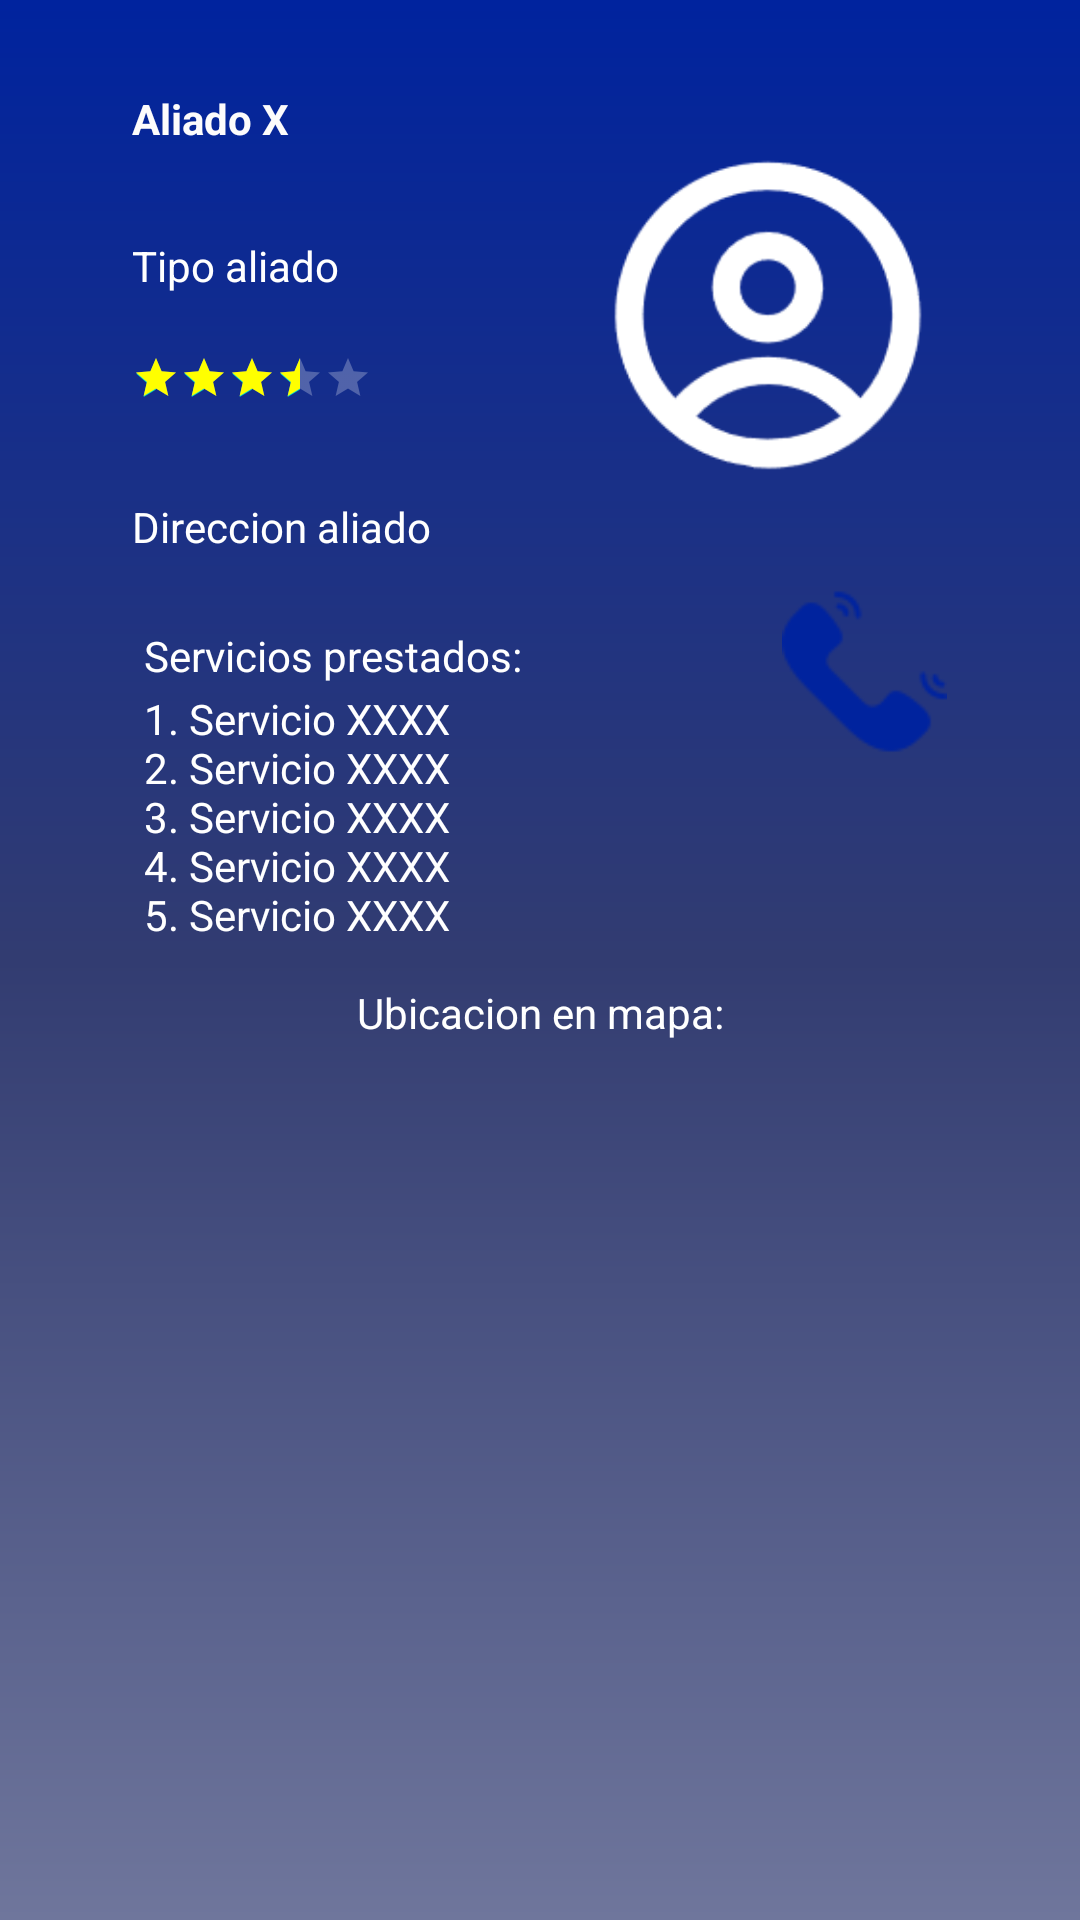

Reconstruct the res/layout file that produces this screen, plus the resources it refers to.
<!-- AndroidManifest.xml: application theme Theme.Bicisupport -->
<!-- res/layout/fragment_detalle_aliado.xml -->
<?xml version="1.0" encoding="utf-8"?>
<androidx.constraintlayout.widget.ConstraintLayout xmlns:android="http://schemas.android.com/apk/res/android"
    xmlns:app="http://schemas.android.com/apk/res-auto"
    xmlns:tools="http://schemas.android.com/tools"
    android:layout_width="match_parent"
    android:layout_height="match_parent"
    android:background="@drawable/background"
    tools:context=".fragments.DetalleAliadoFragment">

    <ScrollView
        android:layout_width="match_parent"
        android:layout_height="match_parent"
        android:layout_marginBottom="20dp">

        <androidx.constraintlayout.widget.ConstraintLayout
            android:layout_width="match_parent"
            android:layout_height="wrap_content">

            <TextView
                android:id="@+id/tituloAliado"
                android:layout_width="wrap_content"
                android:layout_height="wrap_content"
                android:layout_marginStart="44dp"
                android:layout_marginTop="30dp"
                android:text="@string/detalleAliado_nombreAliado"
                android:textColor="#FDFCFC"
                android:textStyle="bold"
                app:layout_constraintStart_toStartOf="parent"
                app:layout_constraintTop_toTopOf="parent" />

            <TextView
                android:id="@+id/textTipoAliado"
                android:layout_width="wrap_content"
                android:layout_height="wrap_content"
                android:layout_marginStart="44dp"
                android:layout_marginTop="30dp"
                android:text="@string/detalleAliado_tipoAliado"
                android:textColor="#FFFFFF"
                app:layout_constraintStart_toStartOf="parent"
                app:layout_constraintTop_toBottomOf="@+id/tituloAliado" />

            <TextView
                android:id="@+id/textDireccionAliado"
                android:layout_width="wrap_content"
                android:layout_height="wrap_content"
                android:layout_marginStart="44dp"
                android:layout_marginTop="32dp"
                android:text="@string/detalleAliado_direccion"
                android:textColor="#FFFFFF"
                app:layout_constraintStart_toStartOf="parent"
                app:layout_constraintTop_toBottomOf="@+id/ratingBar" />

            <com.google.android.material.button.MaterialButton
                android:id="@+id/button"
                android:layout_width="80dp"
                android:layout_height="80dp"
                android:layout_marginTop="20dp"
                android:layout_marginEnd="32dp"
                android:background="@drawable/round_button"
                app:backgroundTint="@color/white"
                app:icon="@drawable/contactar"
                app:iconGravity="textStart"
                app:iconPadding="0dp"
                app:iconSize="55dp"
                app:iconTint="@color/project_blue"

                app:layout_constraintEnd_toEndOf="parent"
                app:layout_constraintTop_toBottomOf="@+id/imageView" />

            <ImageView
                android:id="@+id/imageView"
                android:layout_width="120dp"
                android:layout_height="120dp"
                android:layout_marginTop="44dp"
                android:layout_marginEnd="44dp"
                android:contentDescription="@string/detalleAliado_imagen"
                android:src="@drawable/profile"
                app:layout_constraintEnd_toEndOf="parent"
                app:layout_constraintTop_toTopOf="parent"
                tools:srcCompat="@tools:sample/avatars" />

            <TextView
                android:id="@+id/textServiciosPrestados"
                android:layout_width="wrap_content"
                android:layout_height="wrap_content"
                android:layout_marginStart="48dp"
                android:layout_marginTop="24dp"
                android:text="@string/detalleAliado_serviciosPrestados"
                android:textColor="#FFFFFF"
                app:layout_constraintStart_toStartOf="parent"
                app:layout_constraintTop_toBottomOf="@+id/textDireccionAliado" />

            <TextView
                android:id="@+id/textServicio1"
                android:layout_width="wrap_content"
                android:layout_height="wrap_content"
                android:layout_marginStart="48dp"
                android:layout_marginTop="2dp"
                android:text="@string/detalleAliado_Servicios"
                android:textColor="#FFFFFF"
                app:layout_constraintStart_toStartOf="parent"
                app:layout_constraintTop_toBottomOf="@+id/textServiciosPrestados" />

            <TextView
                android:id="@+id/textUbicacionMapa"
                android:layout_width="wrap_content"
                android:layout_height="wrap_content"
                android:layout_marginTop="100dp"
                android:text="@string/detalleAliado_ubicacionMapa"
                android:textColor="#FFFFFF"
                app:layout_constraintEnd_toEndOf="parent"
                app:layout_constraintStart_toStartOf="parent"
                app:layout_constraintTop_toBottomOf="@+id/textServiciosPrestados" />


            <RatingBar
                android:id="@+id/ratingBar"
                style="?android:attr/ratingBarStyleSmall"
                android:layout_width="wrap_content"
                android:layout_height="wrap_content"
                android:layout_marginStart="44dp"
                android:layout_marginTop="20dp"
                android:progressBackgroundTint="#FFFFFF"
                android:progressTint="#ffff00"
                android:rating="3.5"
                app:layout_constraintStart_toStartOf="parent"
                app:layout_constraintTop_toBottomOf="@+id/textTipoAliado" />

            <ImageView
                android:layout_width="wrap_content"
                android:layout_height="250dp"
                android:layout_marginTop="20dp"
                android:src="@drawable/mapimage"
                app:layout_constraintStart_toStartOf="parent"
                app:layout_constraintTop_toBottomOf="@id/textUbicacionMapa" />
        </androidx.constraintlayout.widget.ConstraintLayout>
    </ScrollView>


</androidx.constraintlayout.widget.ConstraintLayout>
<!-- resources referenced by this layout -->
<resources>
  <color name="project_blue">#00239E</color>
  <color name="white">#FFFFFFFF</color>
  <!-- drawable background (drawable) -->
  <?xml version="1.0" encoding="utf-8"?>
  <shape xmlns:android="http://schemas.android.com/apk/res/android"
      android:shape="rectangle">
      <gradient
          android:startColor="#6F769C"
          android:centerColor="#323C71"
          android:endColor="@color/project_blue"
          android:angle="90" />
  </shape>
  <!-- drawable contactar: png bitmap (drawable, 1075 bytes) -->
  <!-- drawable profile: png bitmap (drawable, 2577 bytes) -->
  <string name="detalleAliado_Servicios">1. Servicio XXXX \n2. Servicio XXXX \n3. Servicio XXXX \n4. Servicio XXXX \n5. Servicio XXXX</string>
  <string name="detalleAliado_direccion">Direccion aliado</string>
  <string name="detalleAliado_imagen">Imagen aliado</string>
  <string name="detalleAliado_nombreAliado">Aliado X</string>
  <string name="detalleAliado_serviciosPrestados">Servicios prestados:</string>
  <string name="detalleAliado_tipoAliado">Tipo aliado</string>
  <string name="detalleAliado_ubicacionMapa">Ubicacion en mapa:</string>
  <style name="Theme.Bicisupport" parent="Theme.MaterialComponents.DayNight.DarkActionBar">
          
          <item name="colorPrimary">@color/purple_500</item>
          <item name="colorPrimaryVariant">@color/purple_700</item>
          <item name="colorOnPrimary">@color/white</item>
          
          <item name="colorSecondary">@color/teal_200</item>
          <item name="colorSecondaryVariant">@color/teal_700</item>
          <item name="colorOnSecondary">@color/black</item>
          
          <item name="android:statusBarColor" tools:targetApi="l">?attr/colorPrimaryVariant</item>
          
      </style>
  <color name="purple_500">#FF6200EE</color>
  <color name="purple_700">#FF3700B3</color>
  <color name="teal_200">#FF03DAC5</color>
  <color name="teal_700">#FF018786</color>
  <color name="black">#FF000000</color>
</resources>
